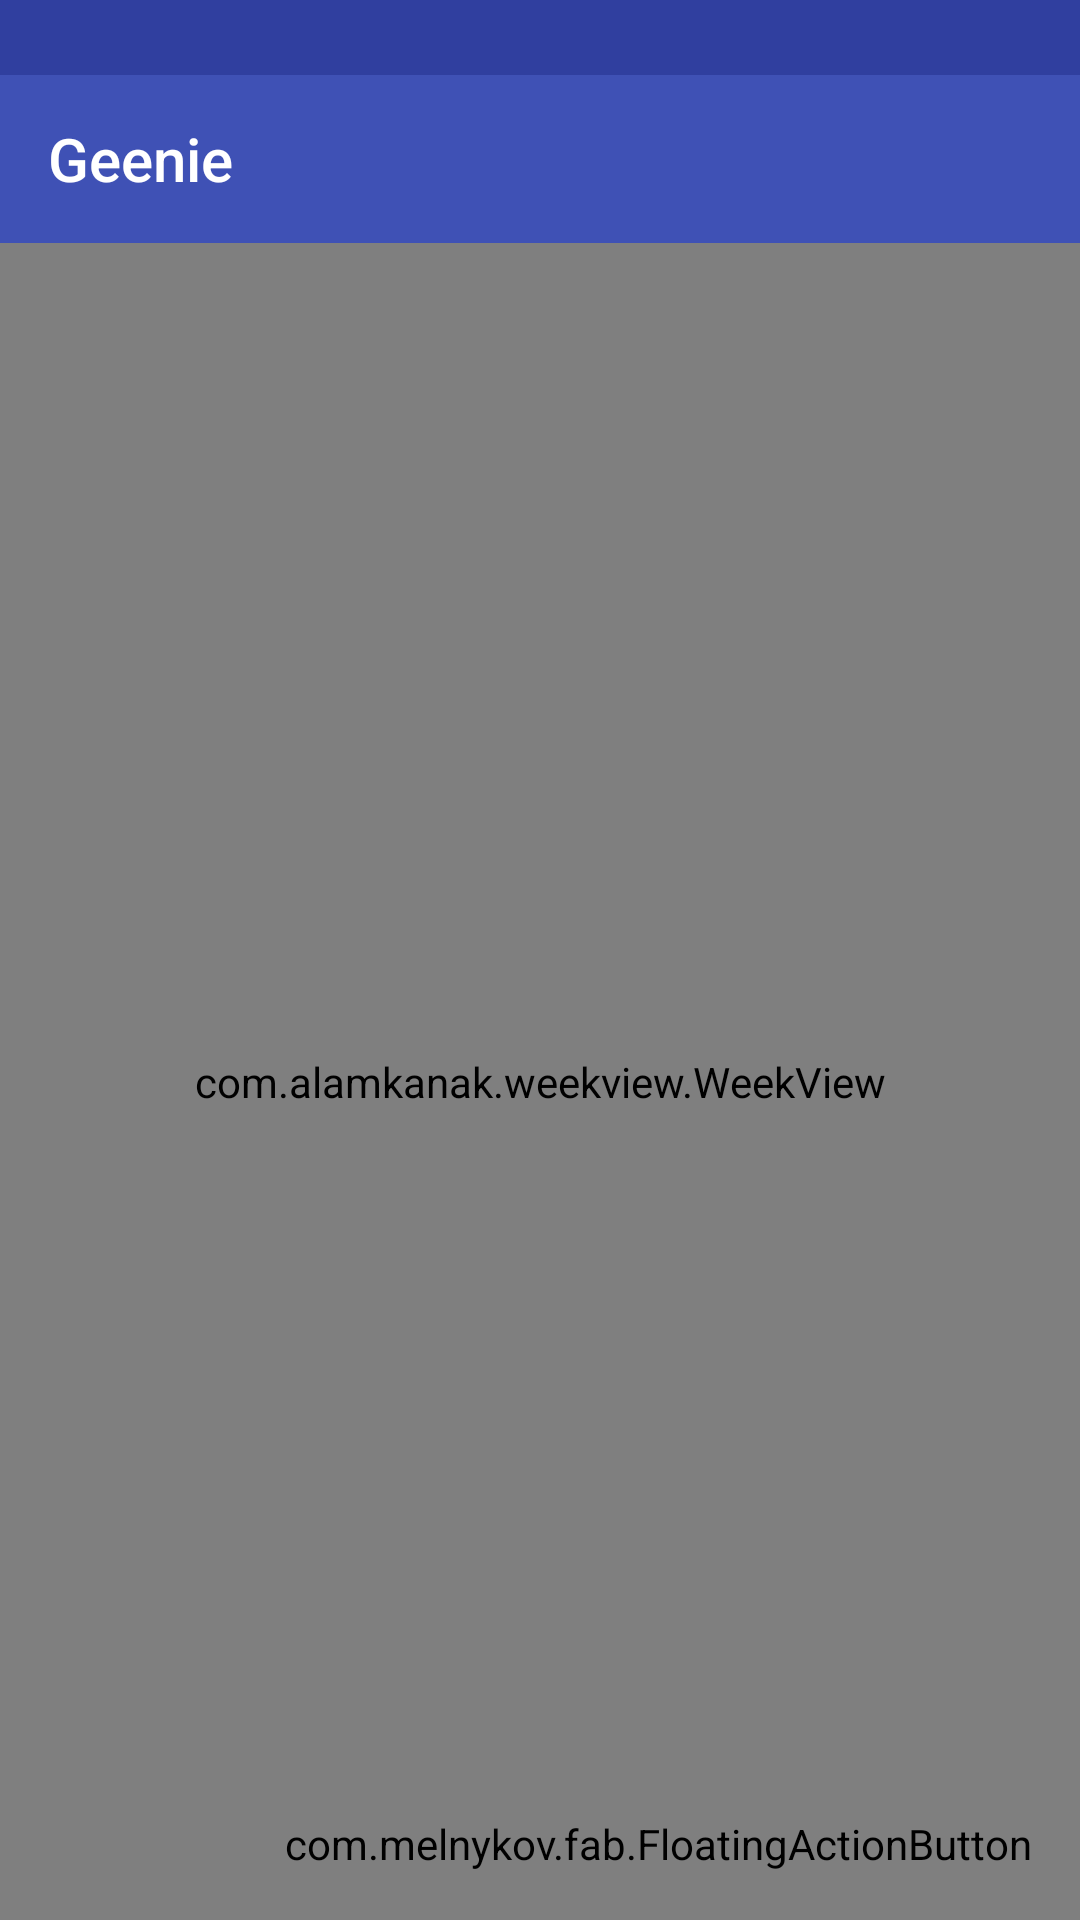

Reconstruct the res/layout file that produces this screen, plus the resources it refers to.
<!-- AndroidManifest.xml: application theme AppTheme -->
<!-- res/layout/activity_schedule.xml -->
<android.support.v4.widget.DrawerLayout xmlns:android="http://schemas.android.com/apk/res/android"
    xmlns:app="http://schemas.android.com/apk/res-auto"
    android:id="@+id/drawer_layout"
    android:layout_width="match_parent"
    android:layout_height="match_parent">

    
    <RelativeLayout xmlns:fab="http://schemas.android.com/apk/res-auto"
        android:layout_width="wrap_content"
        android:layout_height="wrap_content"
        android:background="?colorPrimaryDark">

        <include
            android:id="@+id/app_bar"
            layout="@layout/app_bar" />

        <com.alamkanak.weekview.WeekView
            android:id="@+id/weekView"
            android:layout_width="match_parent"
            android:layout_height="match_parent"
            android:layout_below="@id/app_bar"
            android:background="@color/background"
            app:columnGap="8dp"
            app:dayBackgroundColor="#05000000"
            app:eventTextColor="@android:color/white"
            app:headerColumnBackground="#ffffffff"
            app:headerColumnPadding="8dp"
            app:headerColumnTextColor="#8f000000"
            app:headerRowBackgroundColor="#ffefefef"
            app:headerRowPadding="12dp"
            app:hourHeight="60dp"
            app:noOfVisibleDays="3"
            app:textSize="12sp"
            app:todayBackgroundColor="#1848adff" />

        <com.melnykov.fab.FloatingActionButton

            android:id="@+id/fab_new_assignment_item"
            android:layout_width="wrap_content"
            android:layout_height="wrap_content"
            android:layout_alignParentBottom="true"
            android:layout_alignParentRight="true"
            android:layout_gravity="bottom|right"
            android:layout_margin="16dp"
            android:src="@drawable/ic_add_white_24dp"
            fab:fab_colorNormal="?colorAccent"
            fab:fab_colorRipple="?colorPrimaryDark" />

    </RelativeLayout>
    Layout>

    

    <RelativeLayout
        android:id="@+id/left_drawer"
        android:layout_width="304dp"
        android:layout_height="match_parent"
        android:layout_gravity="start"
        android:background="@color/background"
        android:elevation="10dp"
        android:orientation="vertical">

        <ImageView
            android:id="@+id/imgvw"
            android:layout_width="304dp"
            android:layout_height="200dp"
            android:background="?colorPrimary"
            android:tint="@color/photo_tint" />


        <ListView
            android:id="@+id/drawer_items"
            android:layout_width="match_parent"
            android:layout_height="match_parent"
            android:layout_below="@id/imgvw"
            android:layout_gravity="start"
            android:layout_marginBottom="8dp"
            android:choiceMode="singleChoice"
            android:divider="@android:color/transparent" />

        <TextView
            android:layout_width="wrap_content"
            android:layout_height="wrap_content"
            android:layout_above="@id/drawer_items"
            android:fontFamily="sans-serif-condensed"
            android:paddingBottom="15dp"
            android:paddingLeft="20dp"
            android:text="Geenie"
            android:textColor="#fffcfcfc"
            android:textSize="50sp" />
    </RelativeLayout>
</android.support.v4.widget.DrawerLayout>
<!-- res/layout/app_bar.xml (included above) -->
<android.support.v7.widget.Toolbar xmlns:android="http://schemas.android.com/apk/res/android"
    xmlns:app="http://schemas.android.com/apk/res-auto"
    android:layout_width="match_parent"
    android:layout_height="wrap_content"
    android:layout_marginTop="@dimen/topMargin"
    android:background="?colorPrimary"
    android:title="@string/app_name"
    app:popupTheme="@style/ThemeOverlay.AppCompat.Light"
    app:theme="@style/AppBar">


</android.support.v7.widget.Toolbar>
<!-- resources referenced by this layout -->
<resources>
  <color name="background">#EEEEEE</color>
  <color name="photo_tint">#7f101010</color>
  <dimen name="topMargin">0dp</dimen>
  <string name="app_name">Geenie</string>
  <style name="AppBar" parent="ThemeOverlay.AppCompat.Light">
          <item name="android:textColorPrimary">@color/icons</item>
          <item name="android:textColorSecondary">@color/icons</item>
          <item name="colorPrimary">@color/primary</item>
          <item name="colorPrimaryDark">@color/primary_dark</item>
          <item name="colorAccent">@color/accent</item>
      </style>
  <style name="AppTheme" parent="Theme.AppCompat.Light.NoActionBar">
          <item name="colorPrimary">@color/primary</item>
          <item name="colorPrimaryDark">@color/primary_dark</item>
          <item name="colorAccent">@color/accent</item>
  
      </style>
  <color name="icons">#FFFFFF</color>
  <color name="primary">#3F51B5</color>
  <color name="primary_dark">#303F9F</color>
  <color name="accent">#FF4081</color>
</resources>
